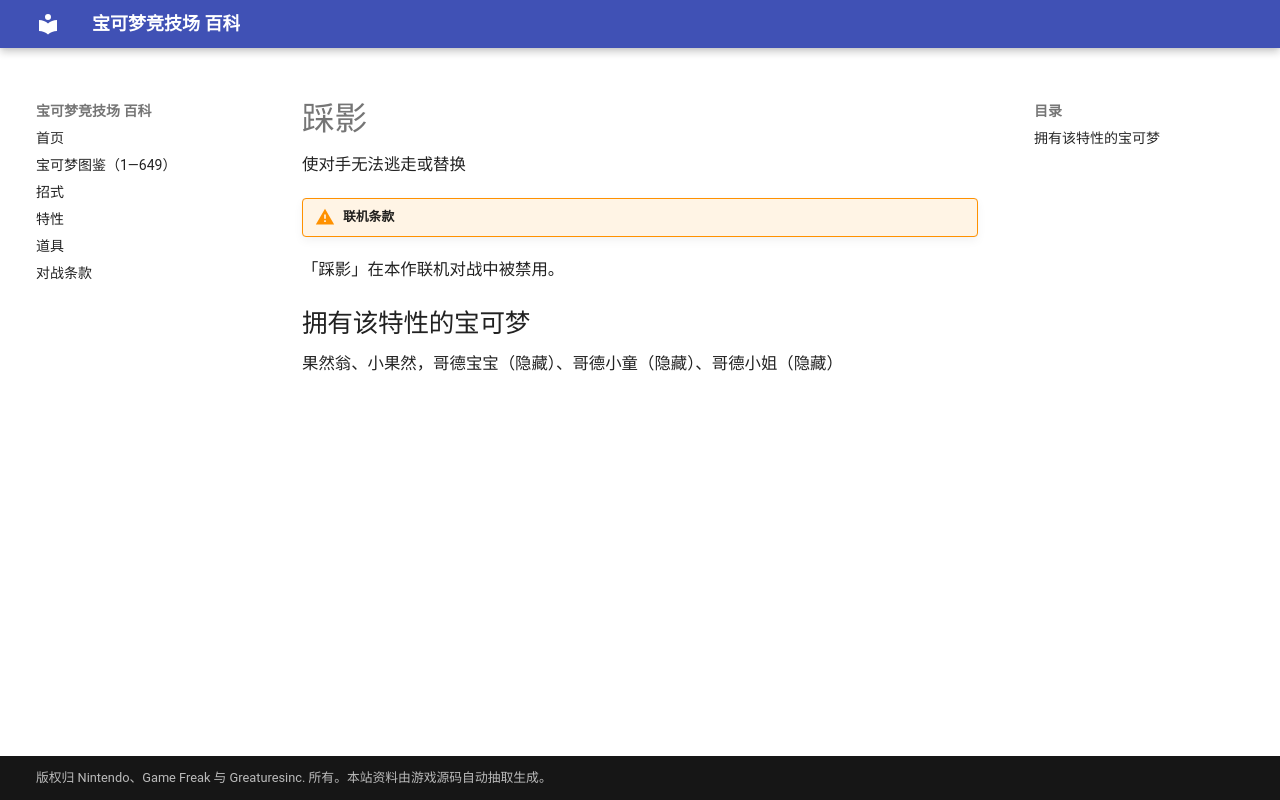

repository: nanmoboys/pkmn-arena-wiki · page: abilities/踩影/index.html · generator: mkdocs

# 踩影

使对手无法逃走或替换

!!! warning "联机条款"

「踩影」在本作联机对战中被禁用。

## 拥有该特性的宝可梦

果然翁、小果然，哥德宝宝（隐藏）、哥德小童（隐藏）、哥德小姐（隐藏）
